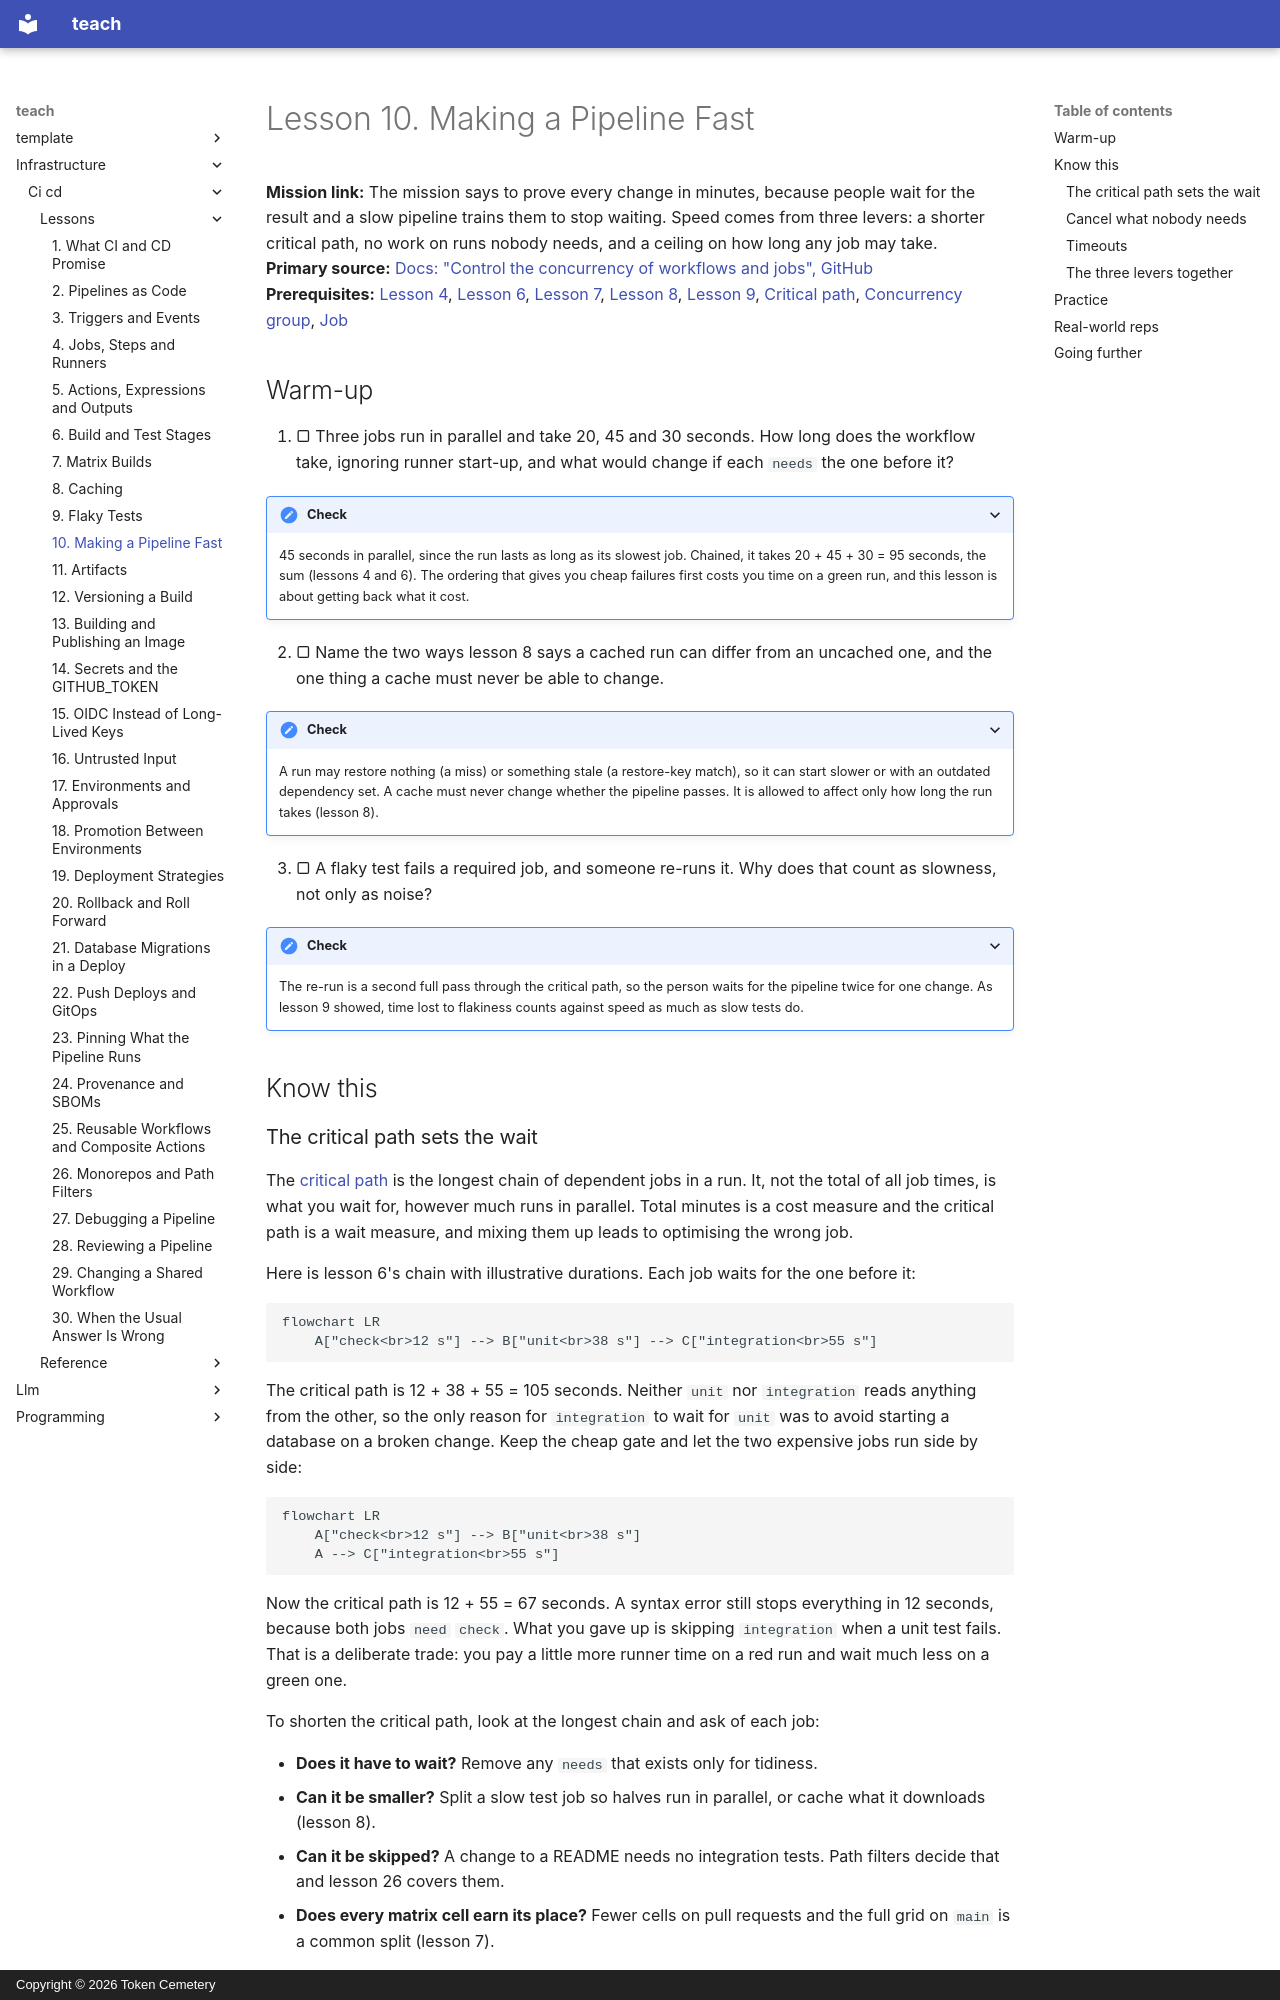

repository: TokenCemetery/teach · page: infrastructure/ci-cd/lessons/0010-making-a-pipeline-fast/index.html · generator: mkdocs · copyright: Copyright © 2026 Token Cemetery

---
title: "10. Making a Pipeline Fast"
description: Shorten the critical path, cancel superseded runs with concurrency groups, and set timeouts so a stuck job cannot hold the queue
type: lesson
---

# Lesson 10. Making a Pipeline Fast

**Mission link:** The mission says to prove every change in minutes, because people wait for the result and a slow pipeline trains them to stop waiting. Speed comes from three levers: a shorter critical path, no work on runs nobody needs, and a ceiling on how long any job may take.
**Primary source:** [Docs: "Control the concurrency of workflows and jobs", GitHub](https://docs.github.com/en/actions/how-tos/write-workflows/choose-when-workflows-run/control-workflow-concurrency)
**Prerequisites:** [Lesson 4](0004-jobs-steps-and-runners.md), [Lesson 6](0006-build-and-test-stages.md), [Lesson 7](0007-matrix-builds.md), [Lesson 8](0008-caching.md), [Lesson 9](0009-flaky-tests.md), [Critical path](../GLOSSARY.md), [Concurrency group](../GLOSSARY.md), [Job](../GLOSSARY.md)

## Warm-up

1. ▢ Three jobs run in parallel and take 20, 45 and 30 seconds. How long does the workflow take, ignoring runner start-up, and what would change if each `needs` the one before it?

<details markdown="1"><summary>Check</summary>

45 seconds in parallel, since the run lasts as long as its slowest job. Chained, it takes 20 + 45 + 30 = 95 seconds, the sum (lessons 4 and 6). The ordering that gives you cheap failures first costs you time on a green run, and this lesson is about getting back what it cost.

</details>

2. ▢ Name the two ways lesson 8 says a cached run can differ from an uncached one, and the one thing a cache must never be able to change.

<details markdown="1"><summary>Check</summary>

A run may restore nothing (a miss) or something stale (a restore-key match), so it can start slower or with an outdated dependency set. A cache must never change whether the pipeline passes. It is allowed to affect only how long the run takes (lesson 8).

</details>

3. ▢ A flaky test fails a required job, and someone re-runs it. Why does that count as slowness, not only as noise?

<details markdown="1"><summary>Check</summary>

The re-run is a second full pass through the critical path, so the person waits for the pipeline twice for one change. As lesson 9 showed, time lost to flakiness counts against speed as much as slow tests do.

</details>

## Know this
